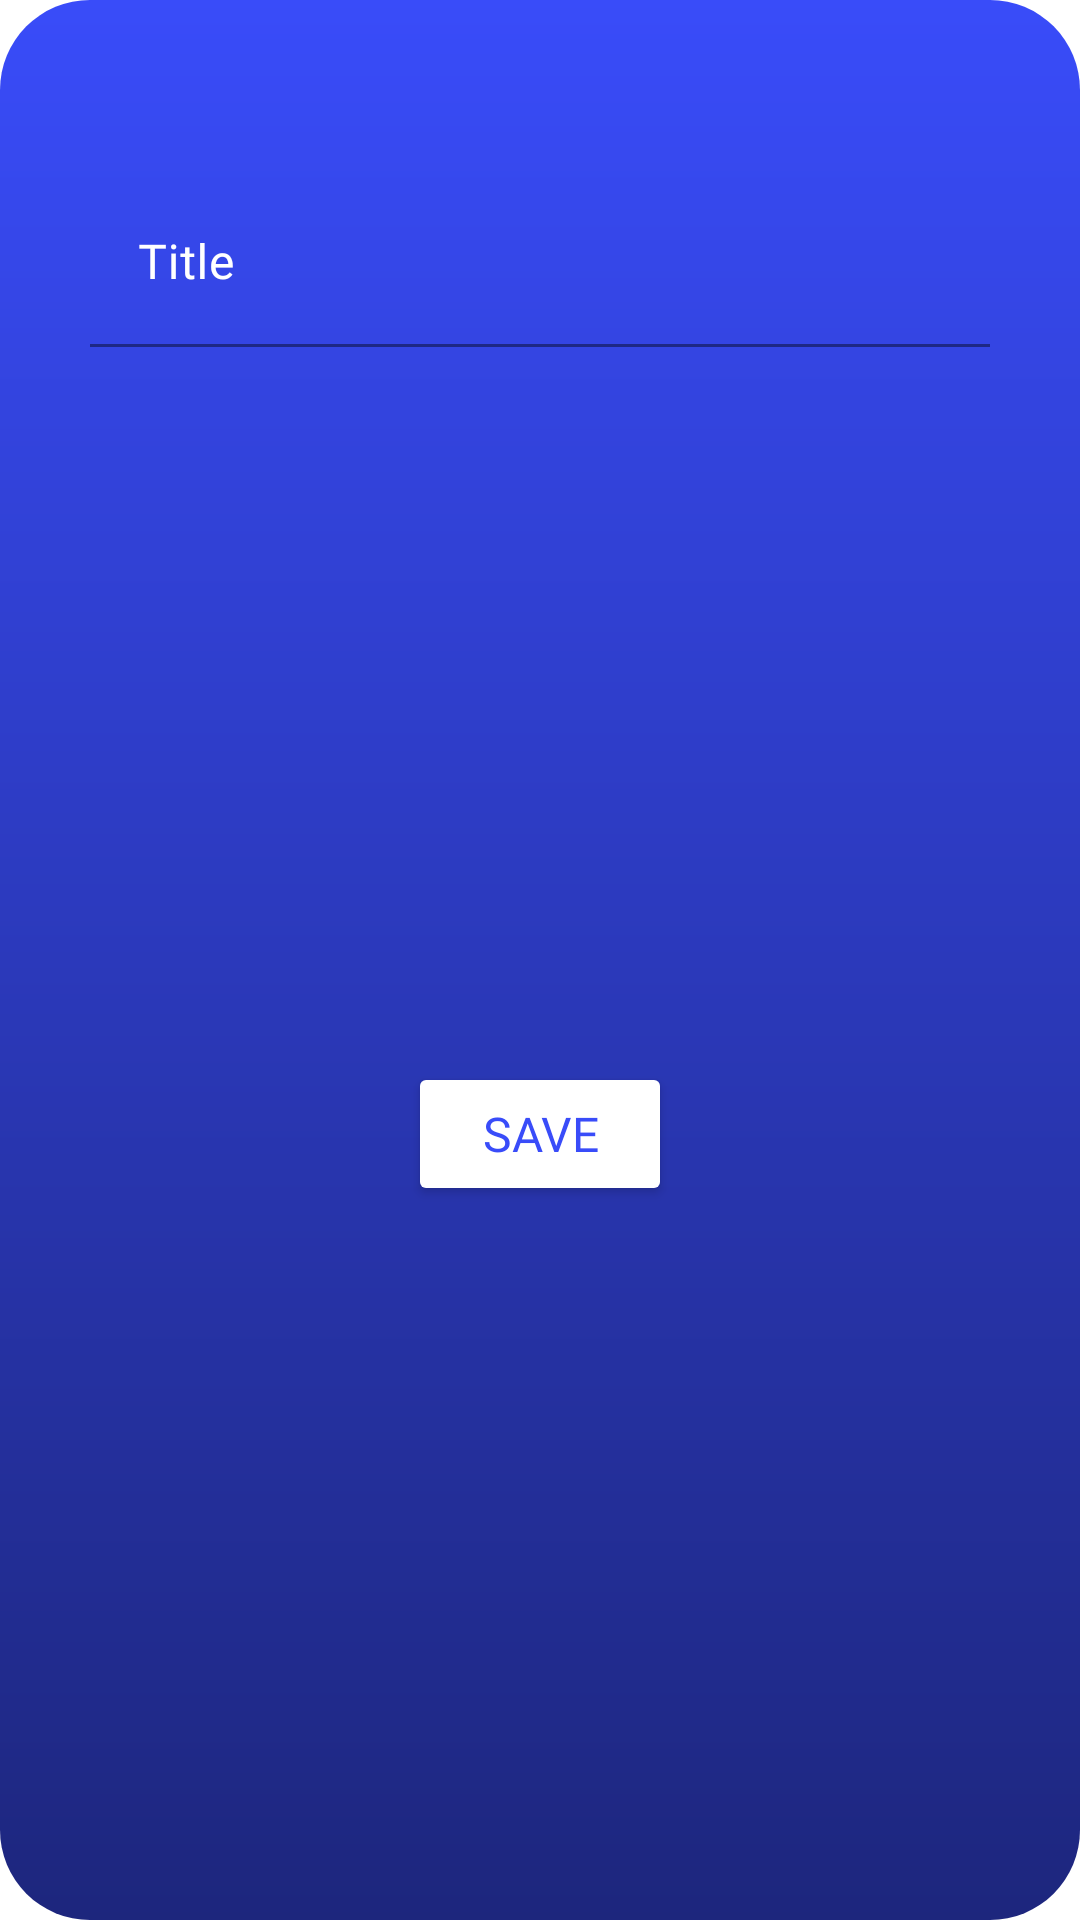

Write the Android layout XML for this screen, with the resource values it uses.
<!-- AndroidManifest.xml: application theme Theme.Senior -->
<!-- res/layout/edit_category_title_dialog.xml -->
<?xml version="1.0" encoding="utf-8"?>
<androidx.constraintlayout.widget.ConstraintLayout xmlns:android="http://schemas.android.com/apk/res/android"
    xmlns:app="http://schemas.android.com/apk/res-auto"
    android:layout_width="match_parent"
    android:layout_height="wrap_content"
    android:background="@drawable/blue_background">

    <ImageView
        android:id="@+id/img_back_edit_category"
        android:layout_width="30dp"
        android:layout_height="30dp"
        android:layout_marginStart="10dp"
        android:layout_marginTop="10dp"
        android:background="?attr/selectableItemBackgroundBorderless"
        app:layout_constraintStart_toStartOf="parent"
        app:layout_constraintTop_toTopOf="parent"
        app:srcCompat="@drawable/baseline_arrow_back_24" />

    <com.google.android.material.textfield.TextInputLayout
        android:id="@+id/textInputLayout8"
        style="@style/ThemeOverlay.Material3.TextInputEditText.OutlinedBox"
        android:layout_width="0dp"
        android:layout_height="wrap_content"
        android:layout_marginStart="30dp"
        android:layout_marginTop="20dp"
        android:layout_marginEnd="30dp"
        android:hint="@string/title"
        android:textColorHint="#FFFFFF"
        app:boxStrokeColor="#FFFFFF"
        app:hintTextColor="#FFFFFF"
        app:layout_constraintEnd_toEndOf="parent"
        app:layout_constraintStart_toStartOf="parent"
        app:layout_constraintTop_toBottomOf="@+id/img_back_edit_category">

        <com.google.android.material.textfield.TextInputEditText
            android:id="@+id/et_title_edit_category"
            android:layout_width="match_parent"
            android:layout_height="wrap_content"
            android:backgroundTint="@android:color/transparent"
            android:fontFamily="@font/fredoka_one"
            android:textColor="#FFFFFF" />
    </com.google.android.material.textfield.TextInputLayout>

    <Button
        android:id="@+id/btn_edit_category_title"
        android:layout_width="wrap_content"
        android:layout_height="wrap_content"
        android:layout_marginTop="30dp"
        android:layout_marginBottom="30dp"
        android:backgroundTint="#FFFFFF"
        android:fontFamily="@font/fredoka_one"
        android:paddingStart="20dp"
        android:paddingEnd="20dp"
        android:text="@string/save"
        android:textColor="#394CF9"
        android:textSize="16sp"
        app:cornerRadius="50dp"
        app:layout_constraintBottom_toBottomOf="parent"
        app:layout_constraintEnd_toEndOf="parent"
        app:layout_constraintStart_toStartOf="parent"
        app:layout_constraintTop_toBottomOf="@+id/textInputLayout8" />
</androidx.constraintlayout.widget.ConstraintLayout>
<!-- resources referenced by this layout -->
<resources>
  <!-- drawable blue_background (drawable) -->
  <?xml version="1.0" encoding="utf-8"?>
  <shape xmlns:android="http://schemas.android.com/apk/res/android"
      android:shape="rectangle">
      <corners android:radius="30dp"/>
  
      <gradient
          android:startColor="#1D267D"
          android:endColor="#394CF9"
          android:angle="90" />
  </shape>
  <string name="save">Save</string>
  <string name="title">Title</string>
  <style name="Theme.Senior" parent="Theme.MaterialComponents.DayNight.NoActionBar">
          
          <item name="colorPrimary">@color/purple_500</item>
          <item name="colorPrimaryVariant">@color/purple_700</item>
          <item name="colorOnPrimary">@color/white</item>
          
          <item name="colorSecondary">@color/teal_200</item>
          <item name="colorSecondaryVariant">@color/teal_700</item>
          <item name="colorOnSecondary">@color/black</item>
          
          <item name="android:statusBarColor">?attr/colorPrimaryVariant</item>
          
      </style>
  <color name="purple_500">#481D93</color>
  <color name="purple_700">#FF3700B3</color>
  <color name="white">#FFFFFFFF</color>
  <color name="teal_200">#FF03DAC5</color>
  <color name="teal_700">#FF018786</color>
  <color name="black">#FF000000</color>
</resources>
